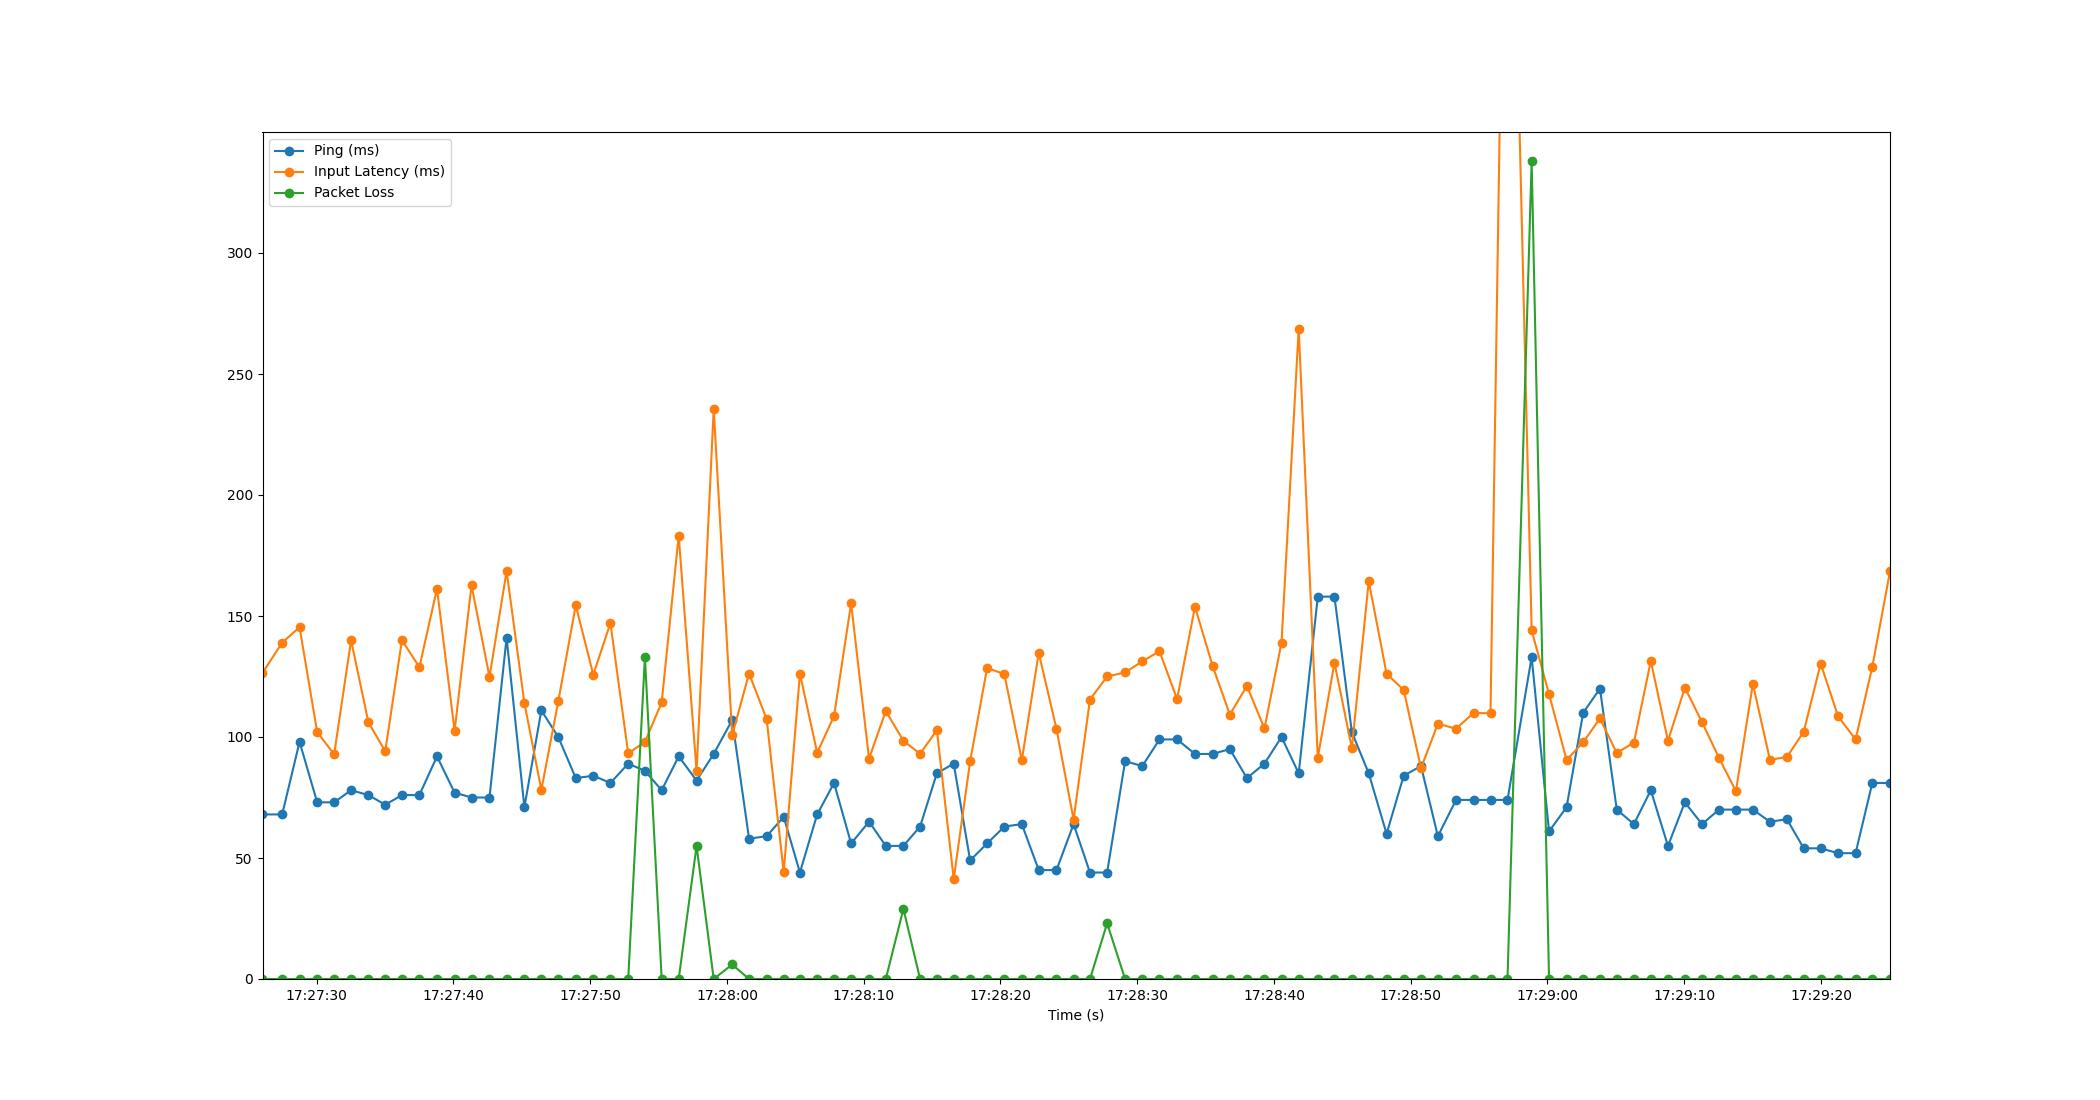

The table this chart was drawn from, first rows:
Time, Timestamp, Ping, Packet Loss, Input Latency
2.1457672119140625e-06, 2023-07-12 17:27:26.033144, 68, 0, 126.5
1.439, 2023-07-12 17:27:27.471902, 68, 0, 139
2.71, 2023-07-12 17:27:28.742802, 98, 0, 145.4
3.999, 2023-07-12 17:27:30.031983, 73, 0, 102
5.239, 2023-07-12 17:27:31.271793, 73, 0, 92.84
6.479, 2023-07-12 17:27:32.511807, 78, 0, 140
7.744, 2023-07-12 17:27:33.776974, 76, 0, 106.1
8.975, 2023-07-12 17:27:35.008050, 72, 0, 94.11
10.2, 2023-07-12 17:27:36.231570, 76, 0, 140
11.47, 2023-07-12 17:27:37.506216, 76, 0, 128.8
12.76, 2023-07-12 17:27:38.792871, 92, 0, 161.3
14.05, 2023-07-12 17:27:40.080997, 77, 0, 102.5
15.29, 2023-07-12 17:27:41.318376, 75, 0, 162.7
16.6, 2023-07-12 17:27:42.632807, 75, 0, 124.8
17.85, 2023-07-12 17:27:43.883242, 141, 0, 168.5
19.15, 2023-07-12 17:27:45.184396, 71, 0, 114.1
20.39, 2023-07-12 17:27:46.424880, 111, 0, 78.15
21.63, 2023-07-12 17:27:47.662478, 100, 0, 114.7
22.91, 2023-07-12 17:27:48.940687, 83, 0, 154.4
24.19, 2023-07-12 17:27:50.220822, 84, 0, 125.8
25.44, 2023-07-12 17:27:51.476913, 81, 0, 147.1
26.74, 2023-07-12 17:27:52.776308, 89, 0, 93.2
27.96, 2023-07-12 17:27:53.997981, 86, 133, 97.98
29.19, 2023-07-12 17:27:55.224798, 78, 0, 114.3
30.44, 2023-07-12 17:27:56.468783, 92, 0, 183.2
31.74, 2023-07-12 17:27:57.776546, 82, 55, 85.85
33, 2023-07-12 17:27:59.028865, 93, 0, 235.6
34.35, 2023-07-12 17:28:00.380579, 107, 6, 100.7
35.58, 2023-07-12 17:28:01.614052, 58, 0, 126.2
36.87, 2023-07-12 17:28:02.898224, 59, 0, 107.4
38.11, 2023-07-12 17:28:04.147181, 67, 0, 44.14
39.3, 2023-07-12 17:28:05.332920, 44, 0, 126.2
40.56, 2023-07-12 17:28:06.594152, 68, 0, 93.49
41.8, 2023-07-12 17:28:07.828797, 81, 0, 108.6
43.04, 2023-07-12 17:28:09.076478, 56, 0, 155.3
44.35, 2023-07-12 17:28:10.387759, 65, 0, 91.04
45.58, 2023-07-12 17:28:11.613890, 55, 0, 110.8
46.87, 2023-07-12 17:28:12.900865, 55, 29, 98.43
48.09, 2023-07-12 17:28:14.120876, 63, 0, 93.05
49.31, 2023-07-12 17:28:15.347787, 85, 0, 102.8
50.55, 2023-07-12 17:28:16.579568, 89, 0, 41.32
51.75, 2023-07-12 17:28:17.780805, 49, 0, 89.93
52.99, 2023-07-12 17:28:19.022193, 56, 0, 128.6
54.25, 2023-07-12 17:28:20.284719, 63, 0, 126
55.53, 2023-07-12 17:28:21.560140, 64, 0, 90.38
56.76, 2023-07-12 17:28:22.796483, 45, 0, 134.8
58.06, 2023-07-12 17:28:24.095165, 45, 0, 103.4
59.31, 2023-07-12 17:28:25.345594, 64, 0, 65.89
60.51, 2023-07-12 17:28:26.544217, 44, 0, 115.5
61.77, 2023-07-12 17:28:27.799058, 44, 23, 125
63.08, 2023-07-12 17:28:29.112844, 90, 0, 126.7
64.34, 2023-07-12 17:28:30.372814, 88, 0, 131.3
65.6, 2023-07-12 17:28:31.628236, 99, 0, 135.4
66.88, 2023-07-12 17:28:32.914013, 99, 0, 115.7
68.19, 2023-07-12 17:28:34.222964, 93, 0, 153.8
69.48, 2023-07-12 17:28:35.510618, 93, 0, 129.4
70.74, 2023-07-12 17:28:36.772857, 95, 0, 109.3
71.99, 2023-07-12 17:28:38.020091, 83, 0, 121.1
73.27, 2023-07-12 17:28:39.304178, 89, 0, 103.5
74.52, 2023-07-12 17:28:40.551607, 100, 0, 139
... 35 more rows
